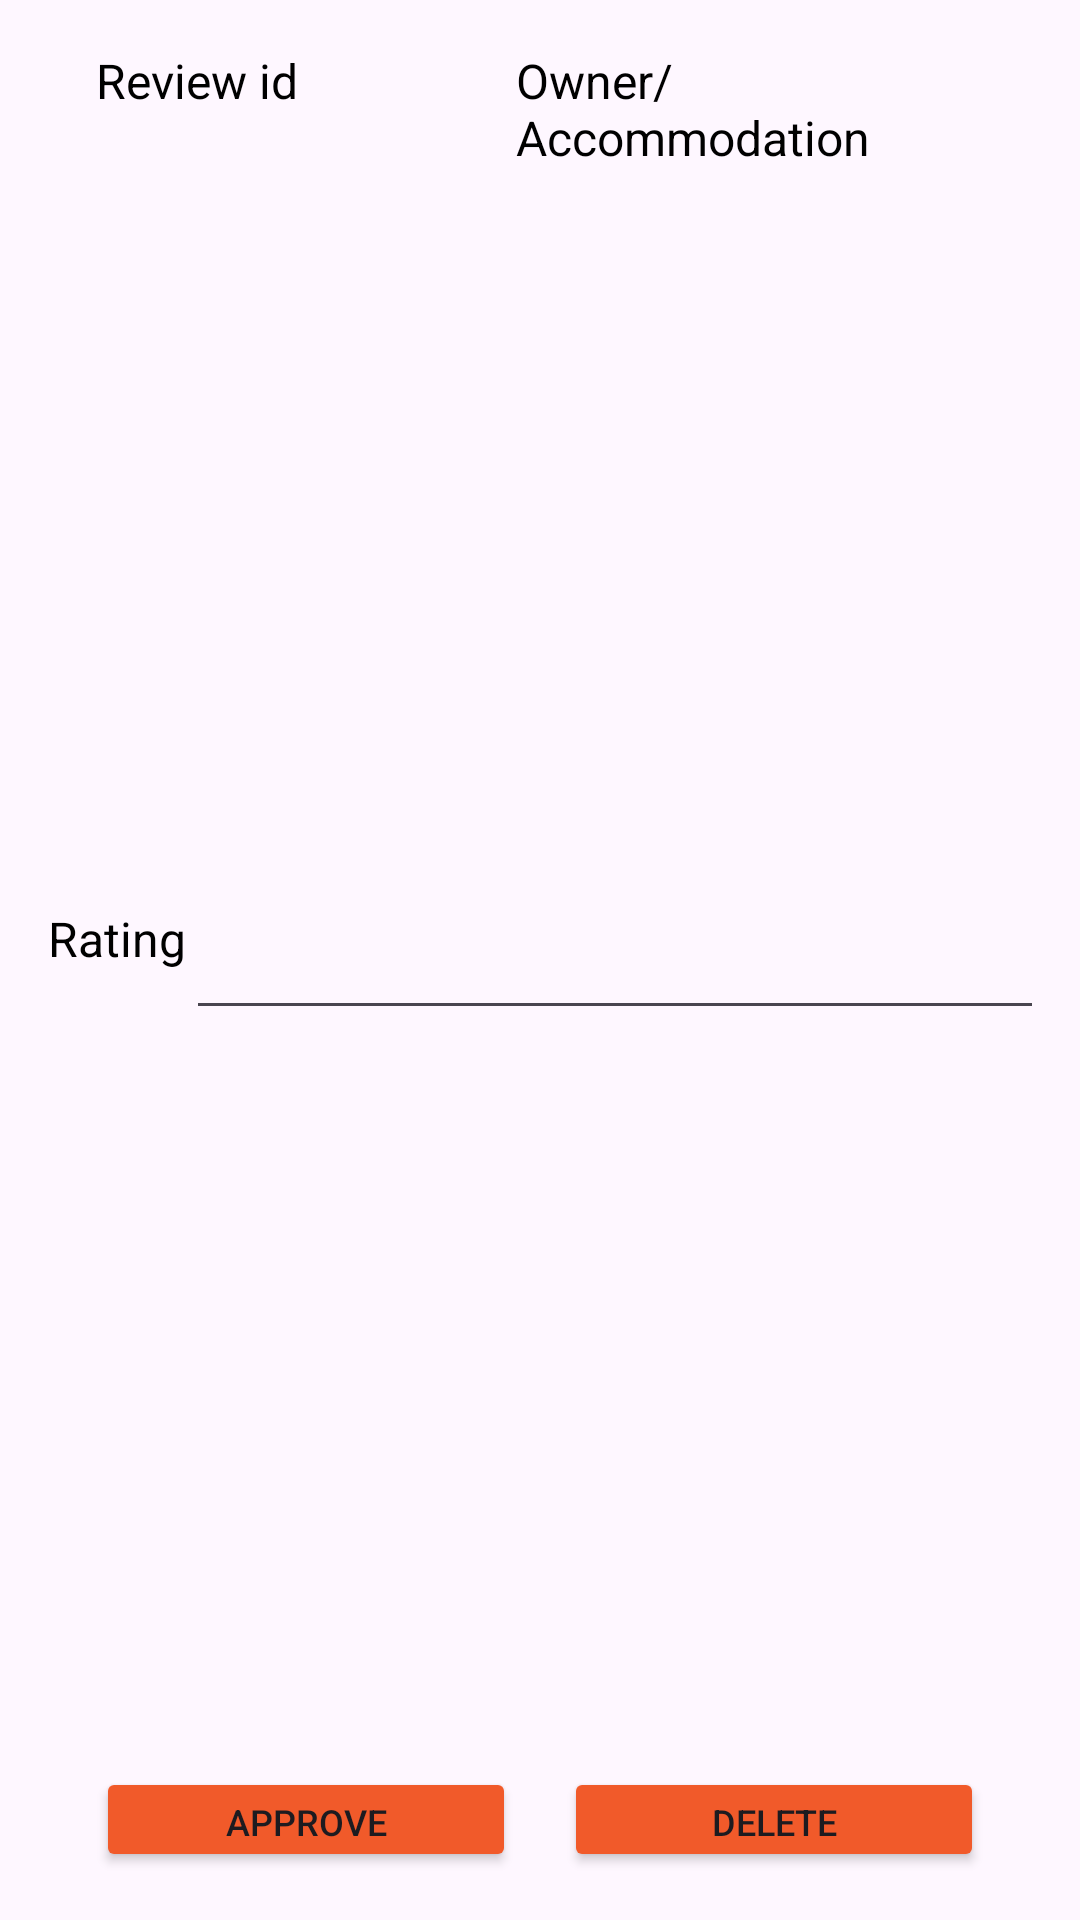

Layout XML and referenced resources for this Android screen:
<!-- AndroidManifest.xml: application theme Theme.BookingAppTim11 -->
<!-- res/layout/fragment_admin_ratings_item.xml -->
<?xml version="1.0" encoding="utf-8"?>
<LinearLayout
    xmlns:android="http://schemas.android.com/apk/res/android"
    xmlns:app="http://schemas.android.com/apk/res-auto"
    android:id="@+id/accommodationItemLayout"
    android:layout_width="match_parent"
    android:layout_height="wrap_content"
    android:orientation="vertical"
    android:padding="16dp"
    android:background="?android:attr/selectableItemBackground">

    <LinearLayout
        android:id="@+id/accommodationInfoLayout"
        android:layout_width="362dp"
        android:layout_height="wrap_content"
        android:layout_marginEnd="8dp"
        android:layout_weight="1"
        android:orientation="horizontal">


        <TextView
            android:id="@+id/reviewIdTextView"
            android:layout_width="125dp"
            android:layout_height="match_parent"
            android:layout_marginStart="16dp"
            android:clickable="true"
            android:focusable="true"
            android:text="Review id"
            android:textColor="#000000"
            android:textSize="16sp" />

        <TextView
            android:id="@+id/typeTextView"
            android:layout_width="176dp"
            android:layout_height="match_parent"
            android:paddingStart="15dp"
            android:text="Owner/Accommodation"
            android:textColor="#000000"
            android:textSize="16sp" />

    </LinearLayout>

    <LinearLayout
        android:id="@+id/ratingLayout"
        android:layout_width="362dp"
        android:layout_height="wrap_content"
        android:layout_marginEnd="8dp"
        android:layout_weight="1"
        android:orientation="horizontal">

        <TextView
            android:id="@+id/ratingTextView"
            android:layout_width="wrap_content"
            android:layout_height="match_parent"
            android:text="Rating"
            android:textColor="#000000"
            android:textSize="16sp" />



        <EditText
            android:id="@+id/reviewText"
            android:layout_width="match_parent"
            android:layout_height="wrap_content"
            android:inputType="none"
            android:gravity="top"/>



    </LinearLayout>

    <LinearLayout
        android:id="@+id/buttonsLayout"
        android:layout_width="match_parent"
        android:layout_height="wrap_content"
        android:gravity="center"
        android:orientation="horizontal"
        android:paddingStart="16dp"
        android:paddingEnd="16dp">

        <Button
            android:id="@+id/approveButton"
            android:layout_width="0dp"
            android:layout_height="35dp"
            android:layout_gravity="center_horizontal"
            android:layout_weight="1"
            android:backgroundTint="@color/light_orange"
            android:text="Approve"
            android:textSize="12sp" />

        <Space
            android:layout_width="16dp"
            android:layout_height="match_parent" />

        <Button
            android:id="@+id/deleteButton"
            android:layout_width="0dp"
            android:layout_height="35dp"
            android:layout_gravity="center_horizontal"
            android:layout_weight="1"
            android:backgroundTint="@color/light_orange"
            android:text="Delete"
            android:textSize="12sp" />

    </LinearLayout>

</LinearLayout>
<!-- resources referenced by this layout -->
<resources>
  <color name="light_orange">#F15A2A</color>
  <style name="Theme.BookingAppTim11" parent="Base.Theme.BookingAppTim11" />
  <style name="Base.Theme.BookingAppTim11" parent="Theme.Material3.DayNight.NoActionBar">
          
          
          <item name="android:windowIsTranslucent">true</item>
      </style>
</resources>
